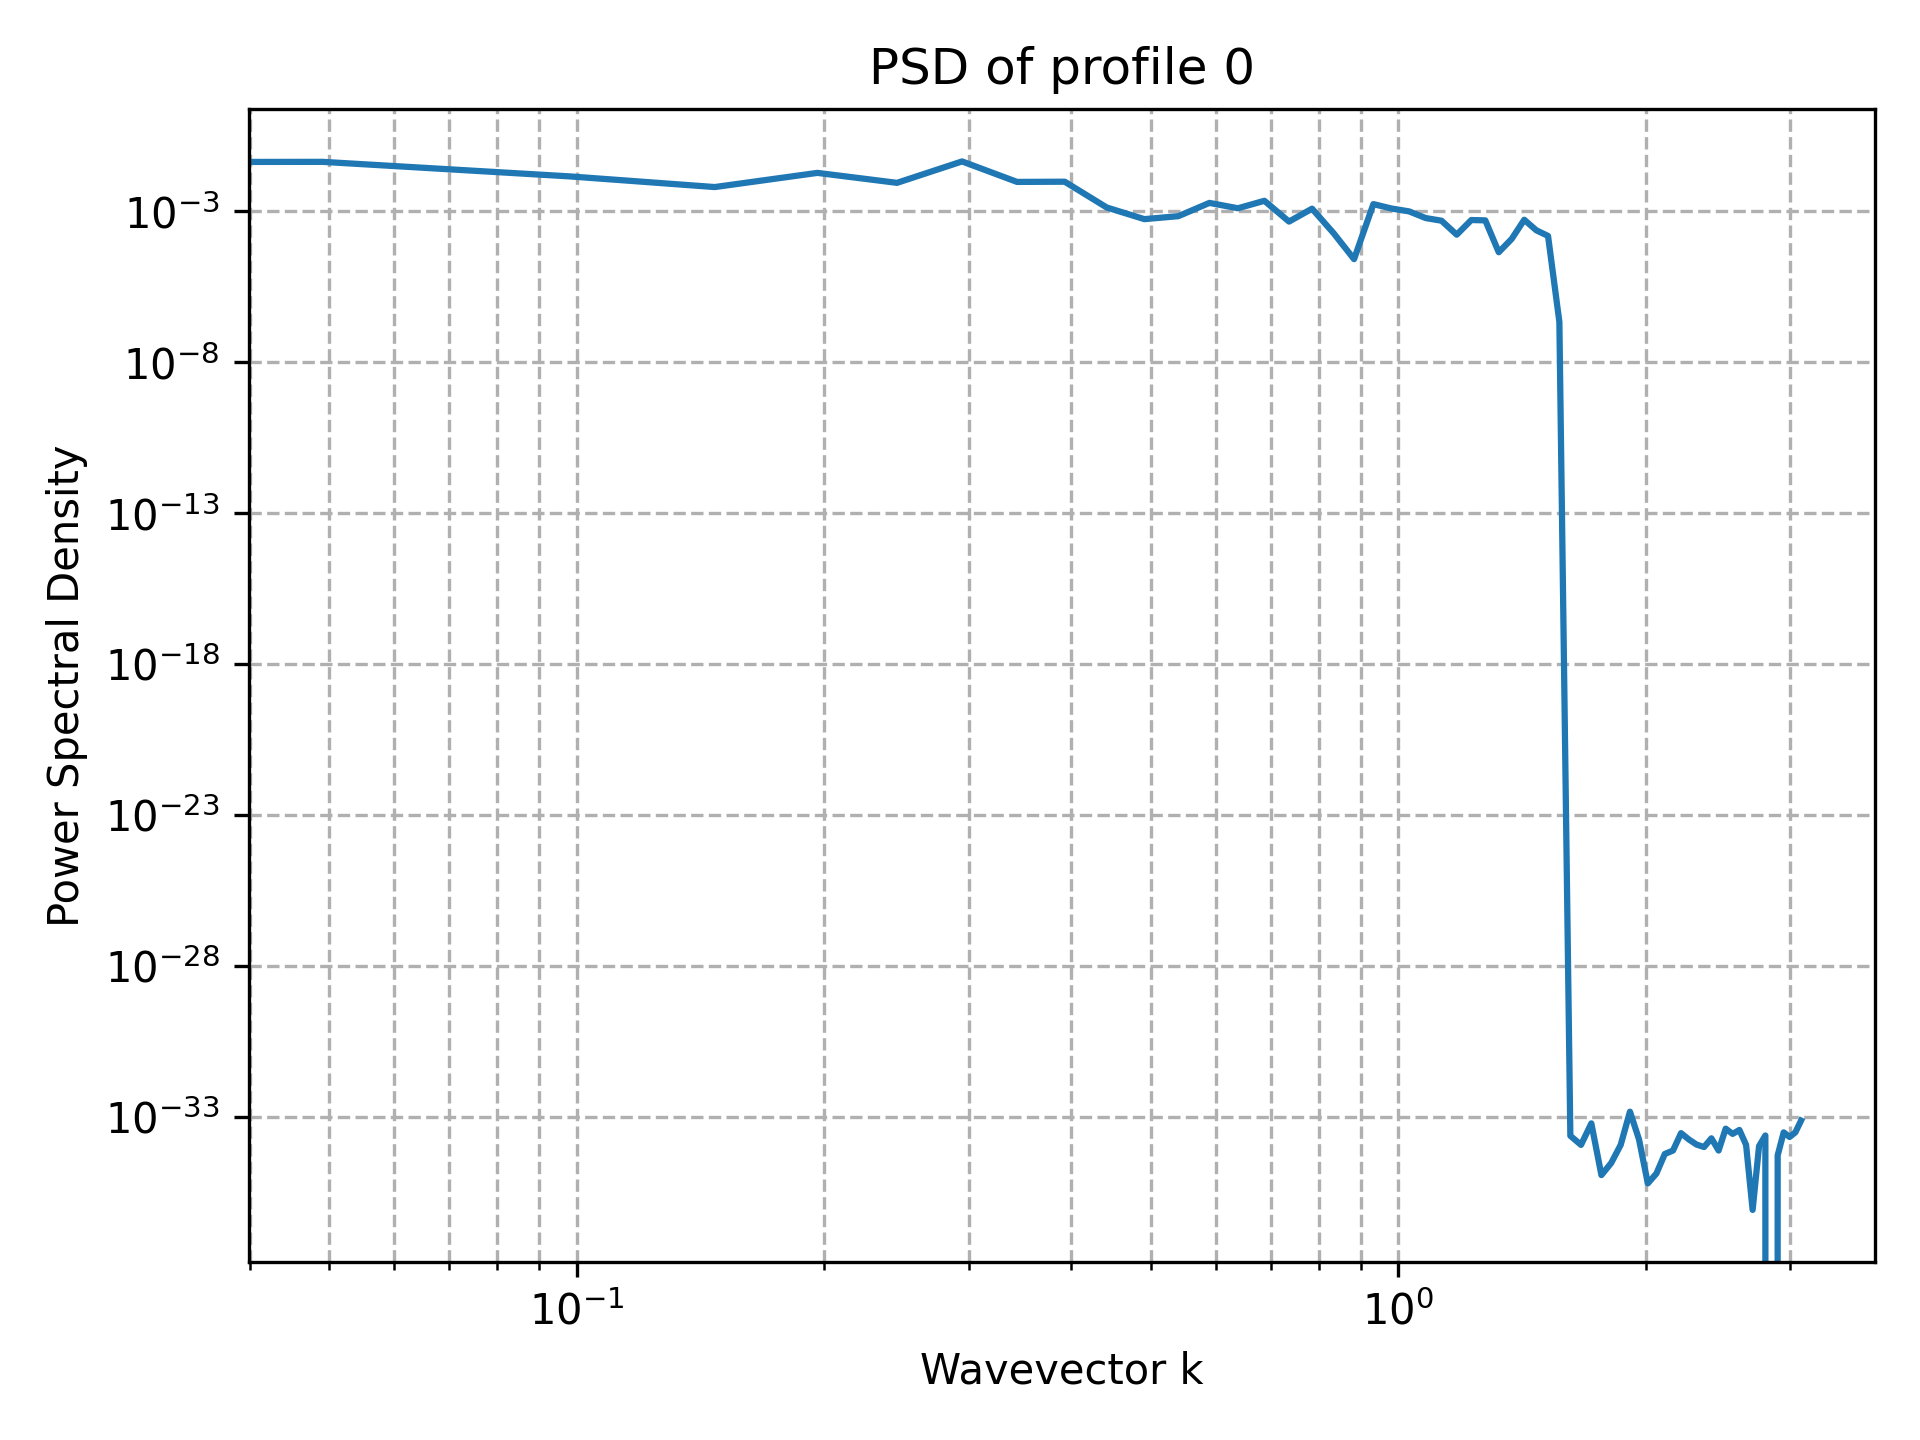

The table this chart was drawn from, first rows:
k, PSD
0.000000000000000000e+00, 6.323219211943248963e-34
4.908738521234051744e-02, 4.360357022182435871e-02
9.817477042468103487e-02, 1.435793175974114586e-02
1.472621556370215523e-01, 6.377399724721799674e-03
1.963495408493620697e-01, 1.878837109423322008e-02
2.454369260617025872e-01, 8.791808186581658024e-03
2.945243112740431046e-01, 4.503358023604935034e-02
3.436116964863836221e-01, 9.435193694887248142e-03
3.926990816987241395e-01, 9.591121172689334382e-03
4.417864669110646569e-01, 1.342176995358036057e-03
4.908738521234051744e-01, 5.517576209078539368e-04
5.399612373357456363e-01, 6.921059388603112601e-04
5.890486225480862092e-01, 1.903319308136562811e-03
6.381360077604267822e-01, 1.265953606588176173e-03
6.872233929727672441e-01, 2.237544458344838810e-03
7.363107781851077061e-01, 4.584259732913976071e-04
7.853981633974482790e-01, 1.224078938125102746e-03
8.344855486097888519e-01, 1.879372924494952302e-04
8.835729338221293139e-01, 2.607737028434465408e-05
9.326603190344697758e-01, 1.736461314168106368e-03
9.817477042468103487e-01, 1.238085617423379447e-03
1.030835089459150922e+00, 9.980587917184119851e-04
1.079922474671491273e+00, 5.997917763398692530e-04
1.129009859883831846e+00, 4.894471829616708295e-04
1.178097245096172418e+00, 1.684775762952624807e-04
1.227184630308512991e+00, 5.155200093417813606e-04
1.276272015520853564e+00, 5.028720391338389840e-04
1.325359400733193915e+00, 4.426353045514392091e-05
1.374446785945534488e+00, 1.226728401232770921e-04
1.423534171157875061e+00, 5.262326677697051584e-04
1.472621556370215412e+00, 2.355838685729126603e-04
1.521708941582555985e+00, 1.534468278321125193e-04
1.570796326794896558e+00, 2.177409199027291633e-07
1.619883712007237131e+00, 2.407412430484045244e-34
1.668971097219577704e+00, 1.203706215242022622e-34
1.718058482431918055e+00, 6.202848590419046722e-34
1.767145867644258628e+00, 1.203706215242022675e-35
1.816233252856599201e+00, 3.009265538105056555e-35
1.865320638068939552e+00, 1.203706215242022622e-34
1.914408023281280125e+00, 1.518174463974000591e-33
1.963495408493620697e+00, 1.835651978244084386e-34
2.012582793705961048e+00, 6.394689268473244043e-36
2.061670178918301843e+00, 1.354169492147275209e-35
2.110757564130642194e+00, 6.018531076210113110e-35
2.159844949342982545e+00, 7.824090399073146722e-35
2.208932334555323340e+00, 2.949080227342954900e-34
2.258019719767663691e+00, 1.820605650553558892e-34
2.307107104980004486e+00, 1.233798870623073182e-34
2.356194490192344837e+00, 1.023150282955719047e-34
2.405281875404685188e+00, 1.987055650629994803e-34
2.454369260617025983e+00, 7.824090399073146722e-35
2.503456645829366334e+00, 4.156548024507608628e-34
2.552544031041707129e+00, 2.783570622747177247e-34
2.601631416254047480e+00, 3.761581922631320025e-34
2.650718801466387831e+00, 1.203706215242022622e-34
2.699806186678728626e+00, 8.463559325920470057e-37
2.748893571891068976e+00, 1.098381921408345234e-34
2.797980957103409327e+00, 2.467597741246145937e-34
2.847068342315750122e+00, 0.000000000000000000e+00
2.896155727528090473e+00, 5.416677968589100837e-35
... 4 more rows
